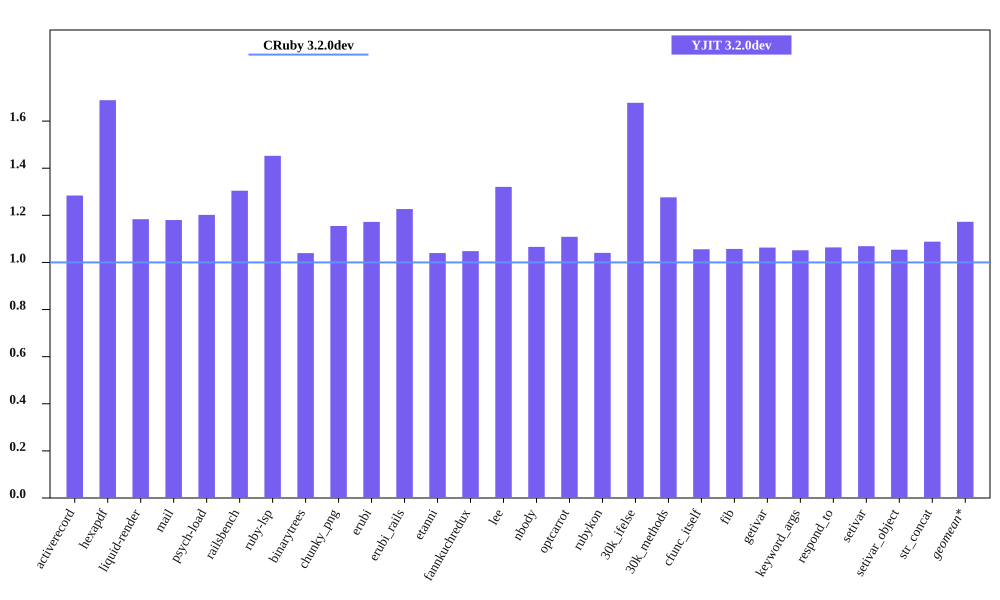

Data behind this chart, as committed beside it:
bench, CRuby 3.2.0dev mem (MiB), YJIT 3.2.0dev mem (MiB), Inline Code, Outlined Code, YJIT Mem overhead
activerecord, 63.6, 81.66, 3, 3
hexapdf, 209.9, 354.4, 2, 2
liquid-render, 29.84, 35.32, 1, 1
mail, 48.66, 57.41, 2, 2
psych-load, 36.01, 43.28, 1, 1
railsbench, 102.6, 133.9, 6, 6
ruby-lsp, 94.5, 137.3, 6, 6
binarytrees, 29.98, 31.17, 1, 1
chunky_png, 44.14, 50.97, 1, 1
erubi, 72.28, 84.72, 1, 1
erubi_rails, 101.6, 124.6, 5, 5
etanni, 117.7, 122.4, 1, 1
fannkuchredux, 24.18, 25.34, 1, 1
lee, 32.54, 42.98, 1, 1
nbody, 24.06, 25.65, 1, 1
optcarrot, 61.78, 68.5, 1, 1
rubykon, 57.88, 60.23, 1, 1
30k_ifelse, 64.9, 108.9, 6, 6
30k_methods, 56.23, 71.77, 2, 2
cfunc_itself, 24.07, 25.42, 1, 1
fib, 24.05, 25.43, 1, 1
getivar, 23.83, 25.33, 1, 1
keyword_args, 24, 25.23, 1, 1
respond_to, 24.01, 25.54, 1, 1
setivar, 23.95, 25.6, 1, 1
setivar_object, 24.05, 25.35, 1, 1
str_concat, 103.5, 112.7, 1, 1
